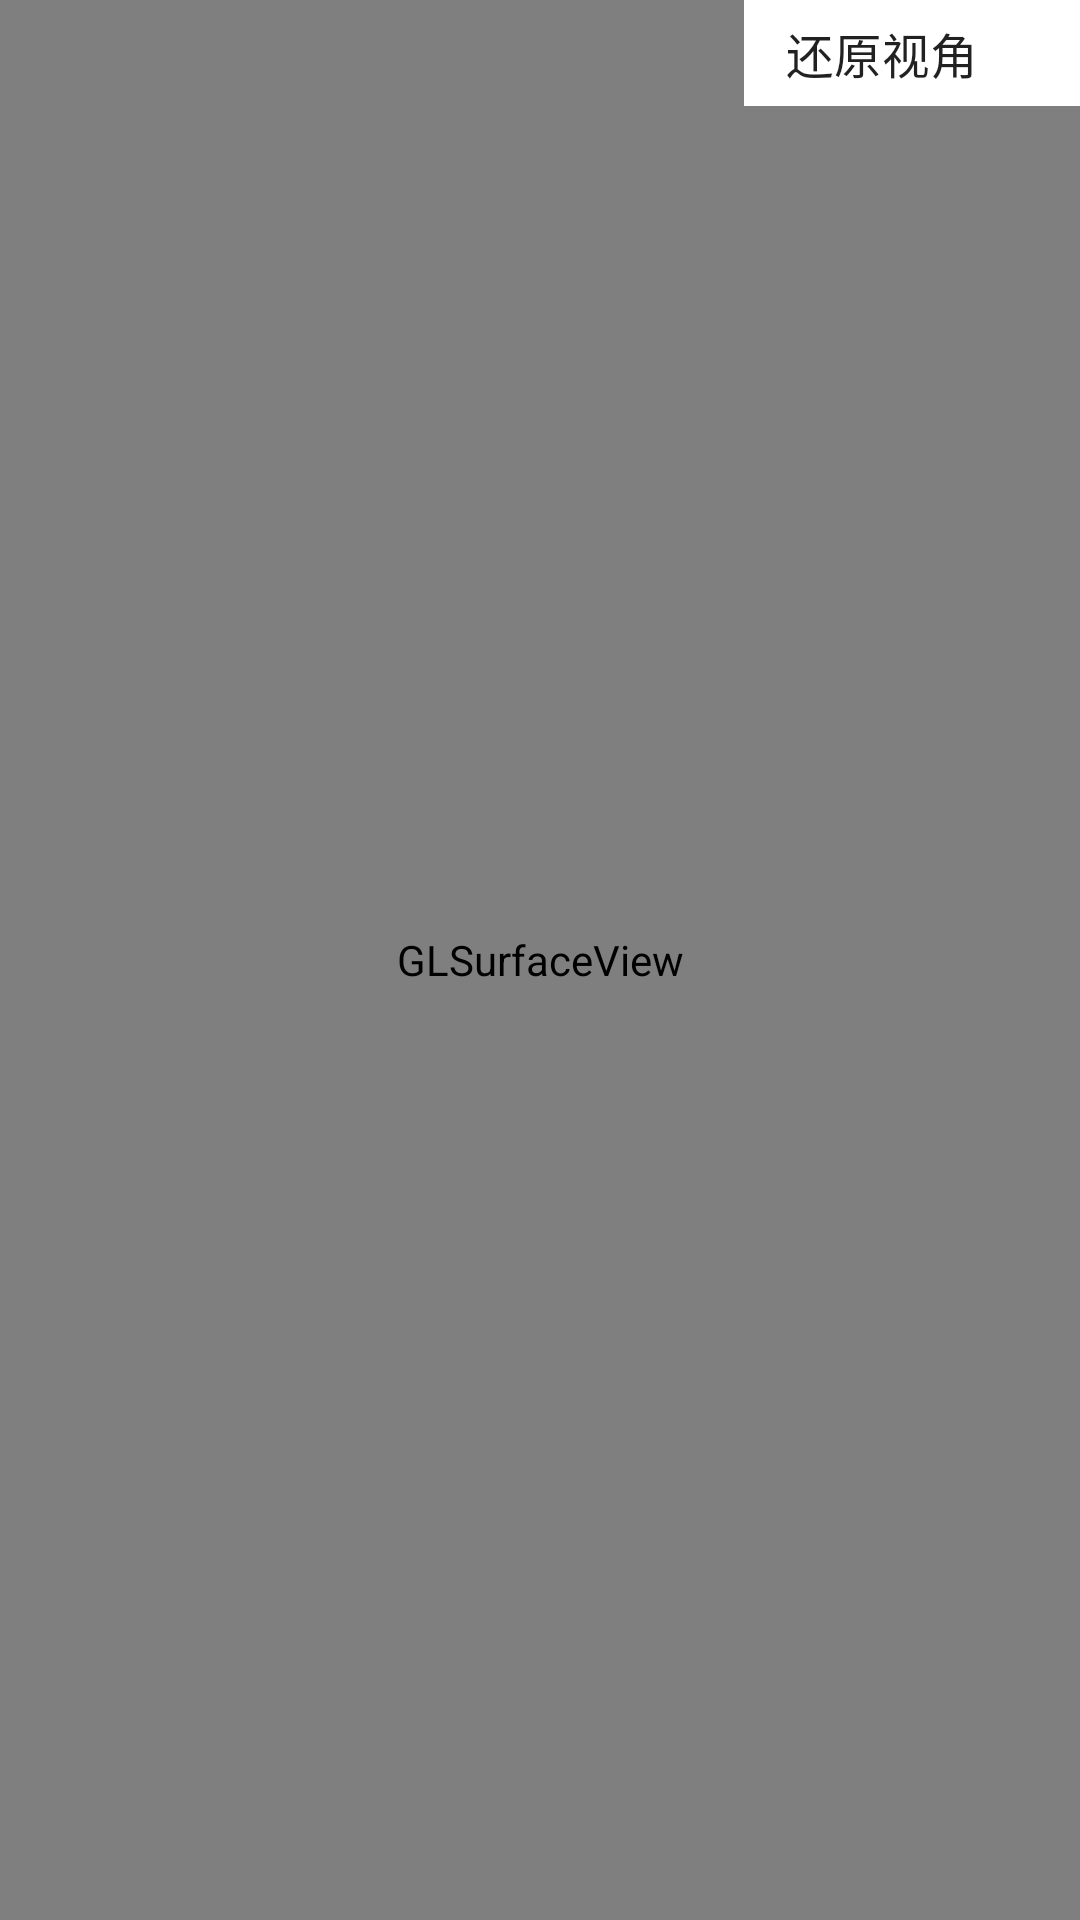

Produce the Android XML layout that renders to this screen, including the resource entries it uses.
<!-- AndroidManifest.xml: application theme AppTheme -->
<!-- res/layout/activity_3d_demo.xml -->
<?xml version="1.0" encoding="utf-8"?>
<androidx.constraintlayout.widget.ConstraintLayout xmlns:android="http://schemas.android.com/apk/res/android"
    xmlns:app="http://schemas.android.com/apk/res-auto"
    android:layout_width="match_parent"
    android:layout_height="match_parent">

    <android.opengl.GLSurfaceView
        android:id="@+id/glSurfaceView"
        android:layout_width="match_parent"
        android:layout_height="0dp"
        app:layout_constraintBottom_toBottomOf="parent"
        app:layout_constraintEnd_toEndOf="parent"
        app:layout_constraintStart_toStartOf="parent"
        app:layout_constraintTop_toTopOf="parent" />

    <androidx.appcompat.widget.AppCompatSpinner
        android:id="@+id/functionListSp"
        android:layout_width="wrap_content"
        android:layout_height="wrap_content"
        android:background="@color/white"
        android:entries="@array/demo_3d_function_list"
        android:padding="6dp"
        android:spinnerMode="dropdown"
        app:layout_constraintEnd_toEndOf="parent"
        app:layout_constraintTop_toTopOf="parent" />

</androidx.constraintlayout.widget.ConstraintLayout>
<!-- resources referenced by this layout -->
<resources>
  <string-array name="demo_3d_function_list">
          <item>还原视角</item>
          <item>小球开始旋转</item>
          <item>小球停止旋转</item>
          <item>复原小球位置</item>
          <item>  ""</item>
      </string-array>
  <color name="white">#ffffffff</color>
  <style name="AppTheme" parent="Theme.AppCompat.Light.DarkActionBar">
          
          <item name="android:colorPrimary">@color/colorPrimary</item>
          <item name="android:colorPrimaryDark">@color/colorPrimaryDark</item>
          <item name="android:colorAccent">@color/colorAccent</item>
      </style>
  <color name="colorPrimary">#008577</color>
  <color name="colorPrimaryDark">#00574B</color>
  <color name="colorAccent">#D81B60</color>
</resources>
